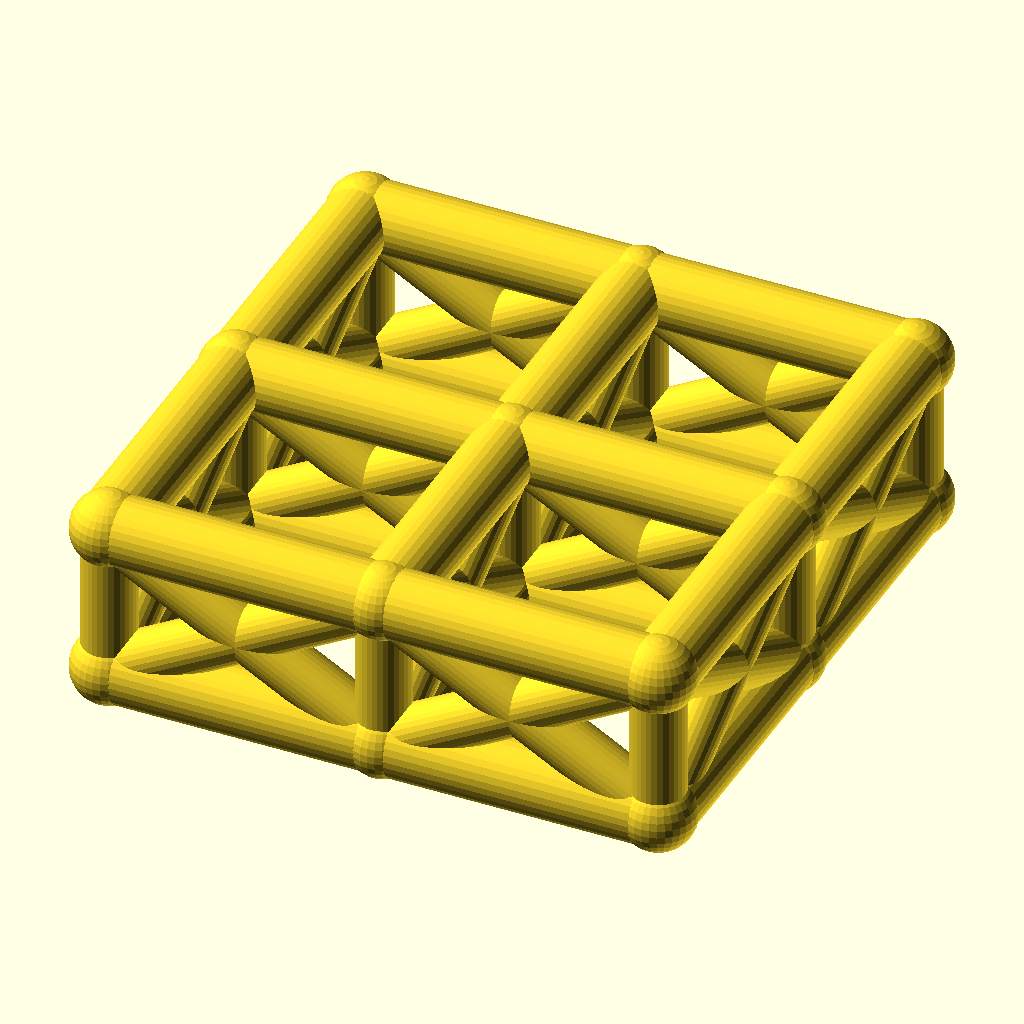
Cell 1 — every parameter at its default value.
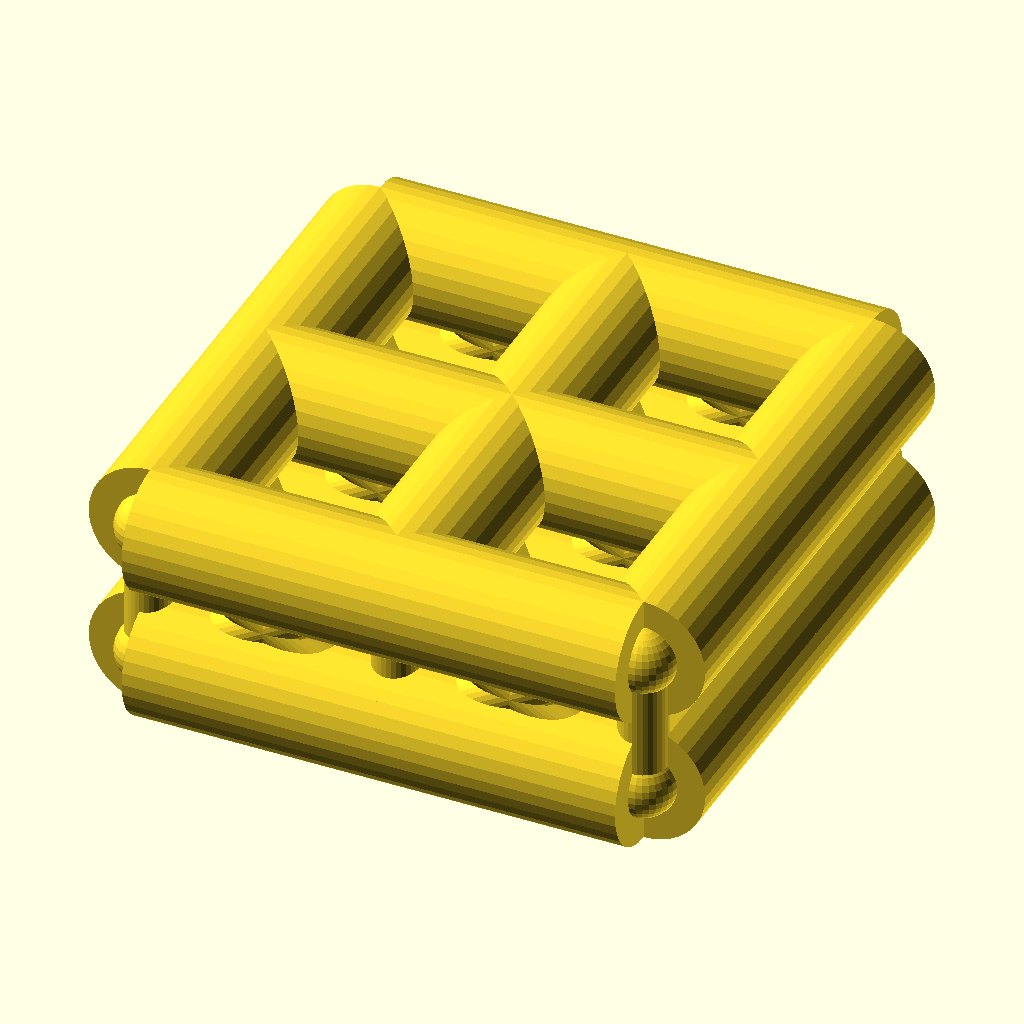
Cell 2: chord_r = 9 (everything else at default).
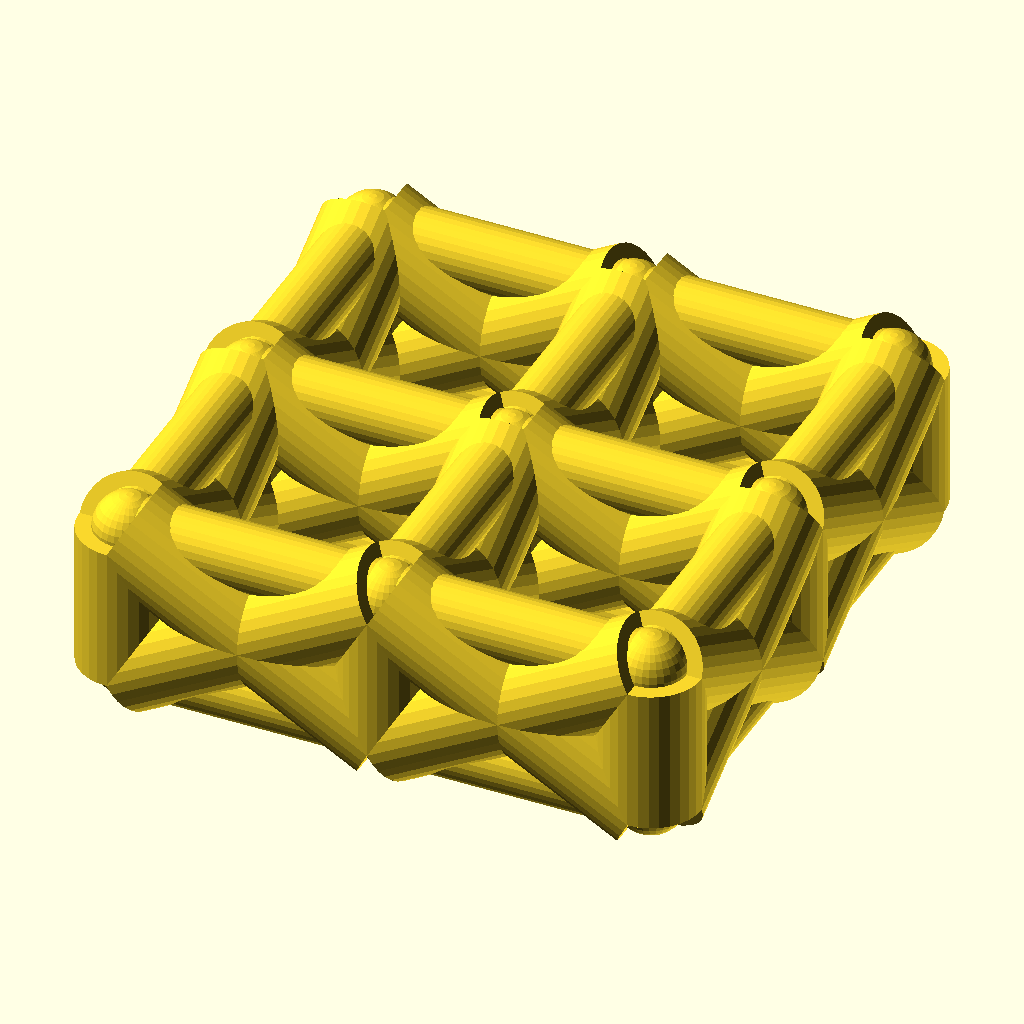
Cell 3: the same model with web_r = 7.
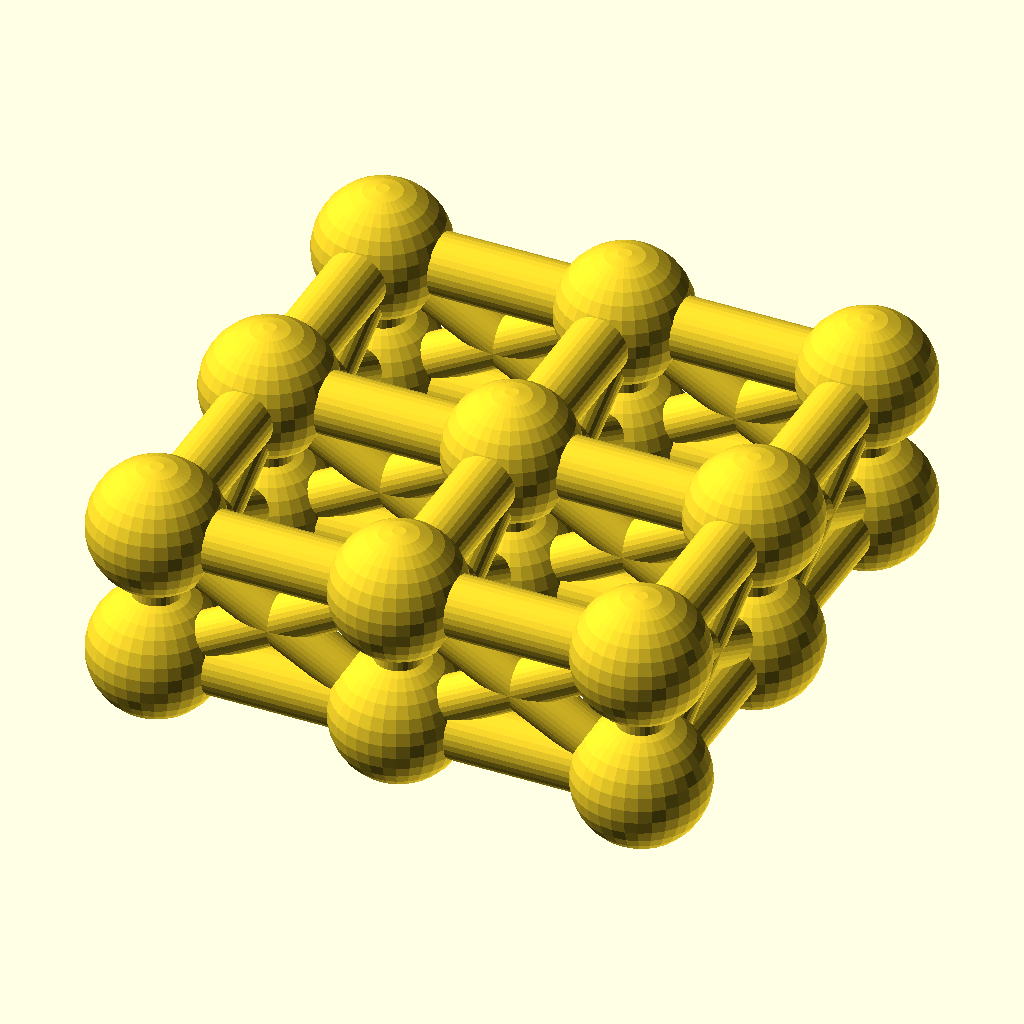
Cell 4: the same model with joint_r = 9.8.
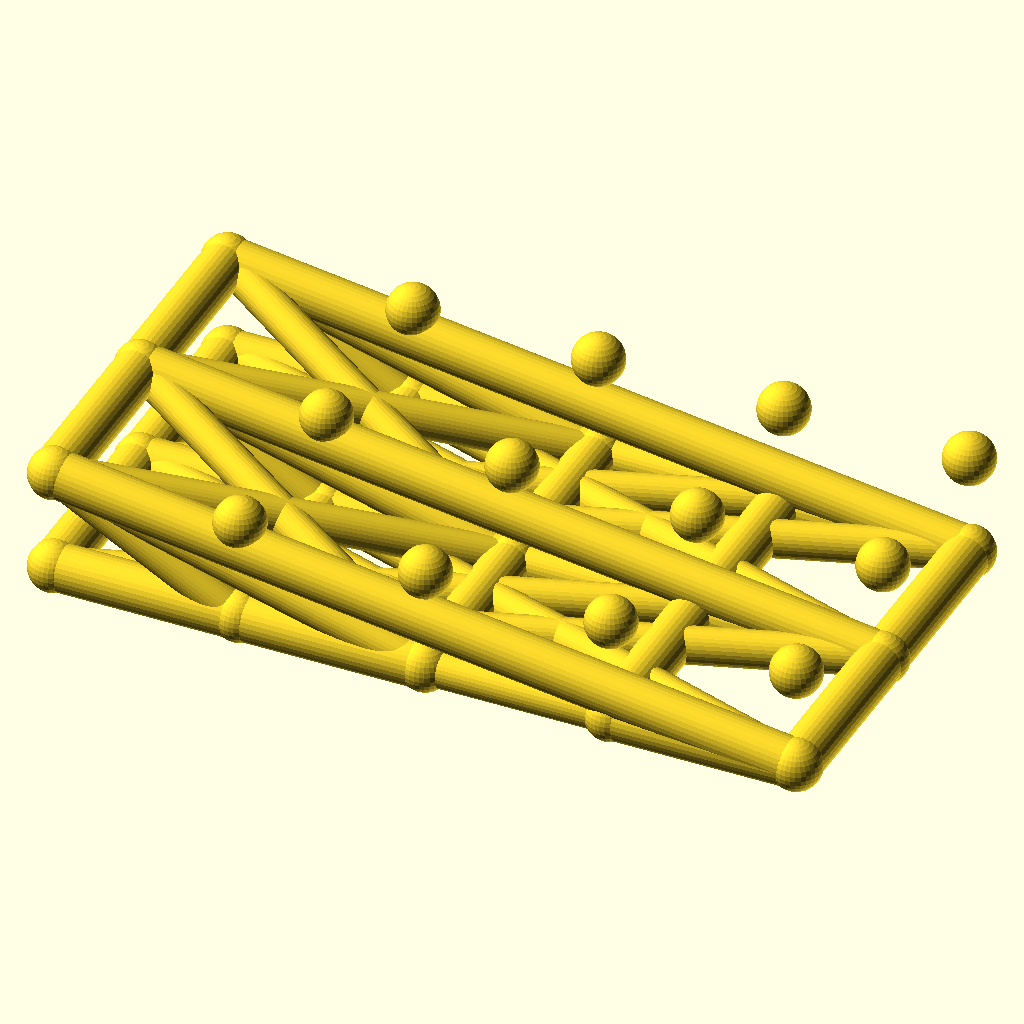
Cell 5 — cells_x set to 4, the other parameters unchanged.
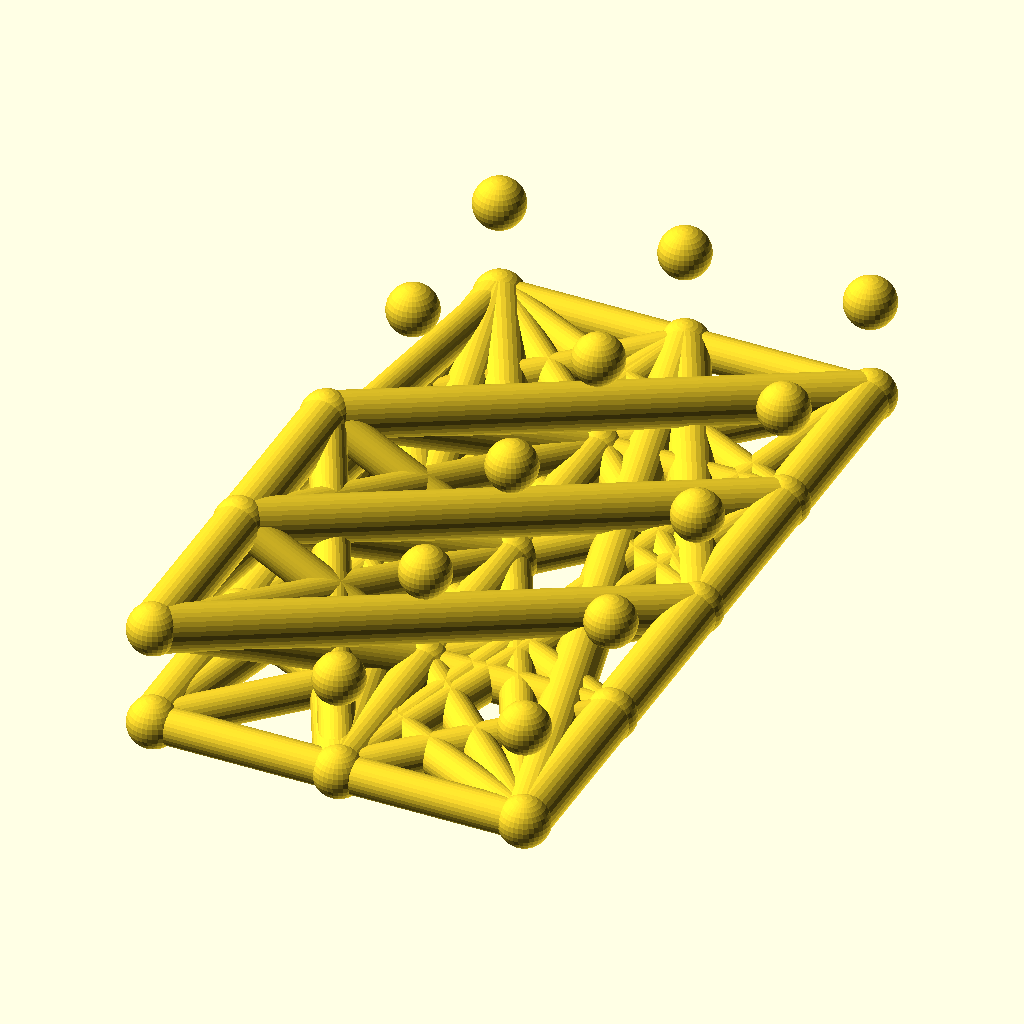
Cell 6: cells_y = 4 (everything else at default).
The same orthographic view direction (rotation 55°, 0°, 25°; colour scheme Cornfield) for every cell, with the view re-fitted per cell, so scale and position can differ between cells.
Source of the model, optional_data/data/wire2/spaceframes/scene_0249.scad:
$fn = 32;

// ----------------------------------------------------------------------
// Space frame
// ----------------------------------------------------------------------

// --- parameters (mm) ---
chord_r = 4.5;            // chord / longeron radius
web_r = 3.5;              // diagonal and strut radius
joint_r = 4.9;            // joint ball radius
cells_x = 2;              // cells along X
cells_y = 2;              // cells along Y
pitch = 36;               // grid pitch (X and Y)
grid_h = 20;              // layer spacing, Z

bbox_x = cells_x * pitch + 2 * joint_r;  // overall X, joints included
bbox_y = cells_y * pitch + 2 * joint_r;  // overall Y, joints included
bbox_z = grid_h + 2 * joint_r;  // overall Z, joints included
chord_d = 2 * chord_r;  // chord stock diameter
web_d = 2 * web_r;  // web stock diameter
joint_d = 2 * joint_r;  // joint ball diameter
plan_x = cells_x * pitch;  // chord plan length, X
plan_y = cells_y * pitch;  // chord plan width, Y
nodes = [for (lvl = [0, 1], i = [0 : cells_x], j = [0 : cells_y]) [i * pitch, j * pitch, lvl * grid_h]];

module member(a, b, r) {
  /* round stock from joint a to joint b, ends buried in the joint balls */
  d = b - a;
  length = norm(d);
  translate(a) rotate([0, acos(d[2] / length), atan2(d[1], d[0])])
    cylinder(h = length, r = r);
}

module joint(p, r) {
  /* ball at the joint centre, fatter than every member meeting there */
  translate(p) sphere(r = r);
}

/* members - each call is one graph edge */
member(nodes[0], nodes[3], chord_r);
member(nodes[1], nodes[4], chord_r);
member(nodes[2], nodes[5], chord_r);
member(nodes[3], nodes[6], chord_r);
member(nodes[4], nodes[7], chord_r);
member(nodes[5], nodes[8], chord_r);
member(nodes[0], nodes[1], chord_r);
member(nodes[1], nodes[2], chord_r);
member(nodes[3], nodes[4], chord_r);
member(nodes[4], nodes[5], chord_r);
member(nodes[6], nodes[7], chord_r);
member(nodes[7], nodes[8], chord_r);
member(nodes[9], nodes[12], chord_r);
member(nodes[10], nodes[13], chord_r);
member(nodes[11], nodes[14], chord_r);
member(nodes[12], nodes[15], chord_r);
member(nodes[13], nodes[16], chord_r);
member(nodes[14], nodes[17], chord_r);
member(nodes[9], nodes[10], chord_r);
member(nodes[10], nodes[11], chord_r);
member(nodes[12], nodes[13], chord_r);
member(nodes[13], nodes[14], chord_r);
member(nodes[15], nodes[16], chord_r);
member(nodes[16], nodes[17], chord_r);
member(nodes[0], nodes[9], web_r);
member(nodes[1], nodes[10], web_r);
member(nodes[2], nodes[11], web_r);
member(nodes[3], nodes[12], web_r);
member(nodes[4], nodes[13], web_r);
member(nodes[5], nodes[14], web_r);
member(nodes[6], nodes[15], web_r);
member(nodes[7], nodes[16], web_r);
member(nodes[8], nodes[17], web_r);
member(nodes[0], nodes[12], web_r);
member(nodes[9], nodes[3], web_r);
member(nodes[1], nodes[13], web_r);
member(nodes[10], nodes[4], web_r);
member(nodes[2], nodes[14], web_r);
member(nodes[11], nodes[5], web_r);
member(nodes[3], nodes[15], web_r);
member(nodes[12], nodes[6], web_r);
member(nodes[4], nodes[16], web_r);
member(nodes[13], nodes[7], web_r);
member(nodes[5], nodes[17], web_r);
member(nodes[14], nodes[8], web_r);
member(nodes[0], nodes[10], web_r);
member(nodes[9], nodes[1], web_r);
member(nodes[1], nodes[11], web_r);
member(nodes[10], nodes[2], web_r);
member(nodes[3], nodes[13], web_r);
member(nodes[12], nodes[4], web_r);
member(nodes[4], nodes[14], web_r);
member(nodes[13], nodes[5], web_r);
member(nodes[6], nodes[16], web_r);
member(nodes[15], nodes[7], web_r);
member(nodes[7], nodes[17], web_r);
member(nodes[16], nodes[8], web_r);

/* joint balls */
for (p = nodes) joint(p, joint_r);
Customizer parameters (derived from the source; name, type, default, range or options):
chord_r: number, default 4.5
web_r: number, default 3.5
joint_r: number, default 4.9
cells_x: number, default 2
cells_y: number, default 2
pitch: number, default 36
grid_h: number, default 20
